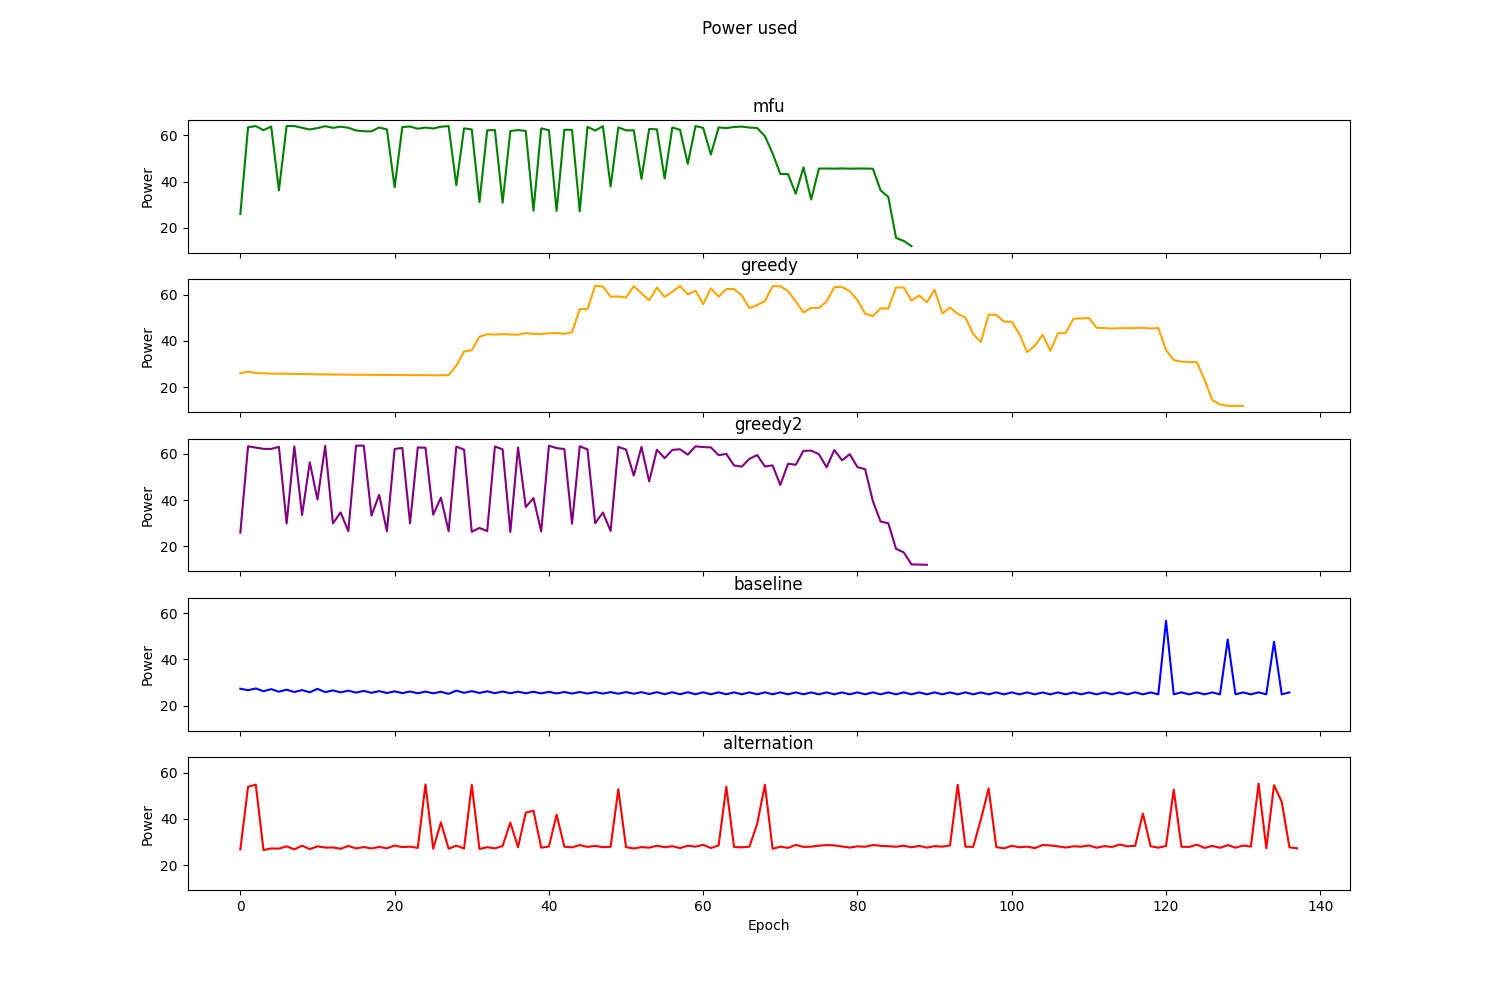

Source data for this figure (header and first rows):
Epoch, MFU, Greedy, TemPo, RoundRobin, Alternation
0, 25.97, 25.97, 25.97, 27.35, 26.77
1, 63.43, 26.71, 63.28, 26.71, 53.82
2, 63.97, 26.07, 62.72, 27.47, 54.77
3, 62.21, 25.94, 62.17, 26.29, 26.47
4, 63.76, 25.87, 62.13, 27.16, 27.18
5, 36.2, 25.82, 63.04, 26.07, 27.09
6, 63.99, 25.78, 29.9, 26.95, 28.09
7, 63.99, 25.73, 63.29, 25.93, 26.79
8, 63.21, 25.66, 33.58, 26.77, 28.36
9, 62.51, 25.6, 56.38, 25.82, 26.88
10, 63.11, 25.54, 40.27, 27.31, 28.09
11, 63.92, 25.48, 63.47, 25.87, 27.55
12, 63.21, 25.43, 29.97, 26.63, 27.62
13, 63.72, 25.4, 34.7, 25.78, 27.03
14, 63.23, 25.37, 26.62, 26.52, 28.24
15, 62.07, 25.35, 63.56, 25.66, 27.18
16, 61.72, 25.33, 63.58, 26.41, 27.78
17, 61.7, 25.28, 33.33, 25.59, 27.17
18, 63.36, 25.27, 42.28, 26.31, 27.82
19, 62.52, 25.24, 26.62, 25.51, 27.25
20, 37.5, 25.22, 62.13, 26.23, 28.42
21, 63.55, 25.21, 62.57, 25.44, 27.75
22, 63.78, 25.16, 29.99, 26.17, 27.95
23, 62.84, 25.17, 62.78, 25.39, 27.41
24, 63.32, 25.15, 62.65, 26.11, 54.83
25, 62.92, 25.1, 33.71, 25.37, 27.04
26, 63.7, 25.09, 41.1, 26.04, 38.43
27, 63.96, 25.21, 26.6, 25.14, 27.06
28, 38.41, 29.25, 63.17, 26.54, 28.41
29, 62.98, 35.42, 61.82, 25.58, 27.15
30, 62.53, 35.94, 26.35, 26.3, 54.71
31, 31.15, 41.78, 27.99, 25.52, 26.95
32, 62.14, 42.86, 26.62, 26.23, 27.7
33, 62.26, 42.71, 63.17, 25.44, 27.21
34, 30.81, 42.91, 61.96, 26.14, 28.24
35, 61.83, 42.75, 26.27, 25.41, 38.38
36, 62.25, 42.66, 62.76, 26.09, 27.71
37, 61.87, 43.36, 37.04, 25.37, 42.62
38, 27.39, 43.01, 40.9, 26.06, 43.53
39, 62.98, 42.98, 26.48, 25.35, 27.53
40, 62.2, 43.27, 63.54, 26, 28
41, 27.3, 43.37, 62.51, 25.31, 41.79
42, 62.35, 43.01, 62.07, 25.95, 27.94
43, 62.36, 43.77, 29.83, 25.26, 27.64
44, 27.16, 53.71, 63.29, 25.95, 28.62
45, 63.66, 53.75, 61.94, 25.26, 27.86
46, 62.03, 63.8, 30.03, 25.91, 28.26
47, 63.91, 63.49, 34.65, 25.24, 27.72
48, 37.83, 59.09, 26.67, 25.88, 27.89
49, 63.42, 59.16, 63.03, 25.2, 52.77
50, 62.14, 58.7, 61.86, 25.91, 27.74
51, 62.15, 63.61, 50.62, 25.18, 27.15
52, 41.12, 60.6, 63.02, 25.87, 27.75
53, 62.74, 57.54, 48.09, 25.05, 27.53
54, 62.56, 63.1, 61.79, 25.86, 28.36
55, 41.3, 58.95, 58.16, 24.99, 27.7
56, 63.35, 61.2, 61.72, 25.82, 28.13
57, 62.36, 63.73, 62.01, 24.98, 27.34
58, 47.62, 60.05, 59.67, 25.84, 28.37
59, 63.96, 61.71, 63.25, 24.97, 27.95
... 78 more rows
